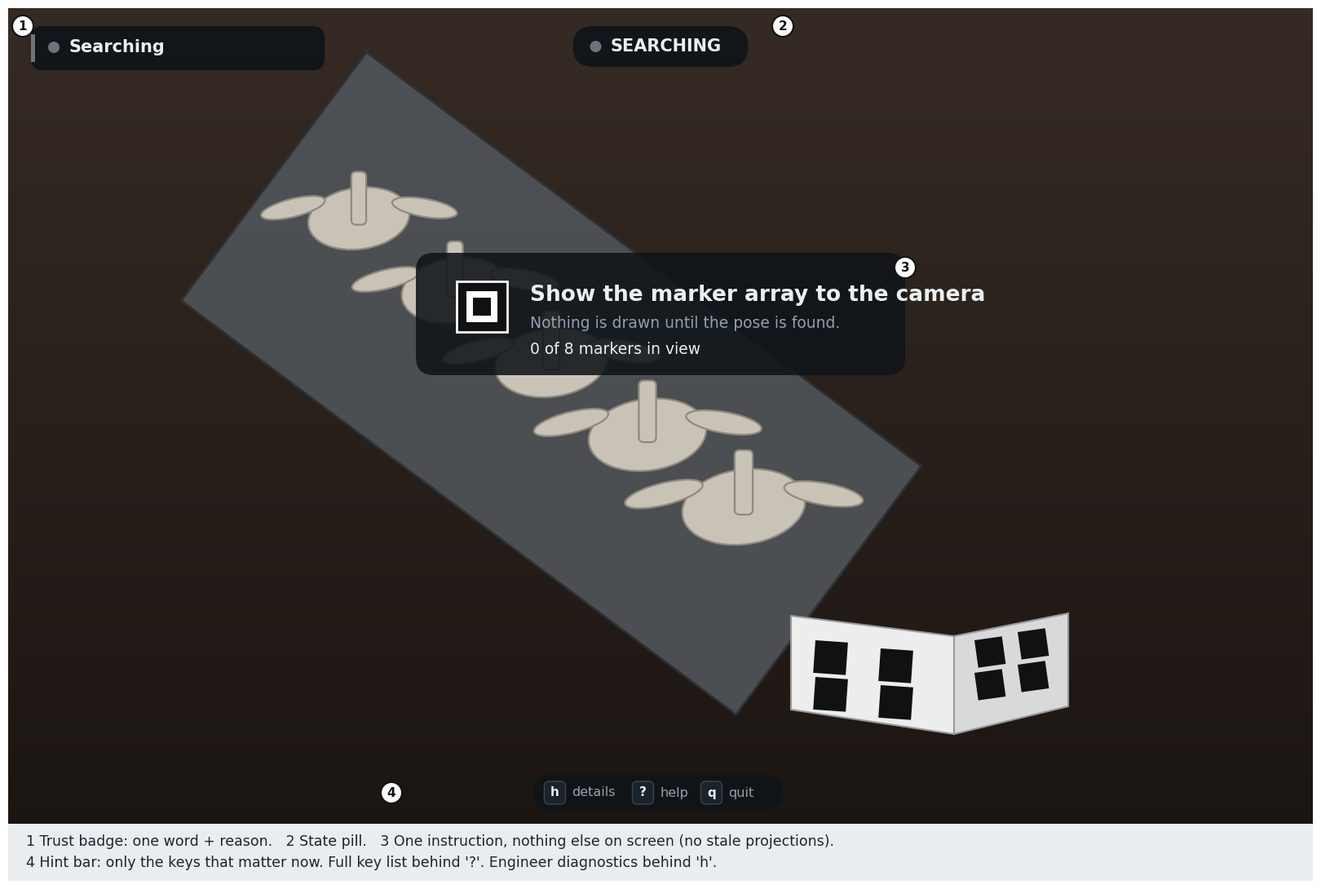
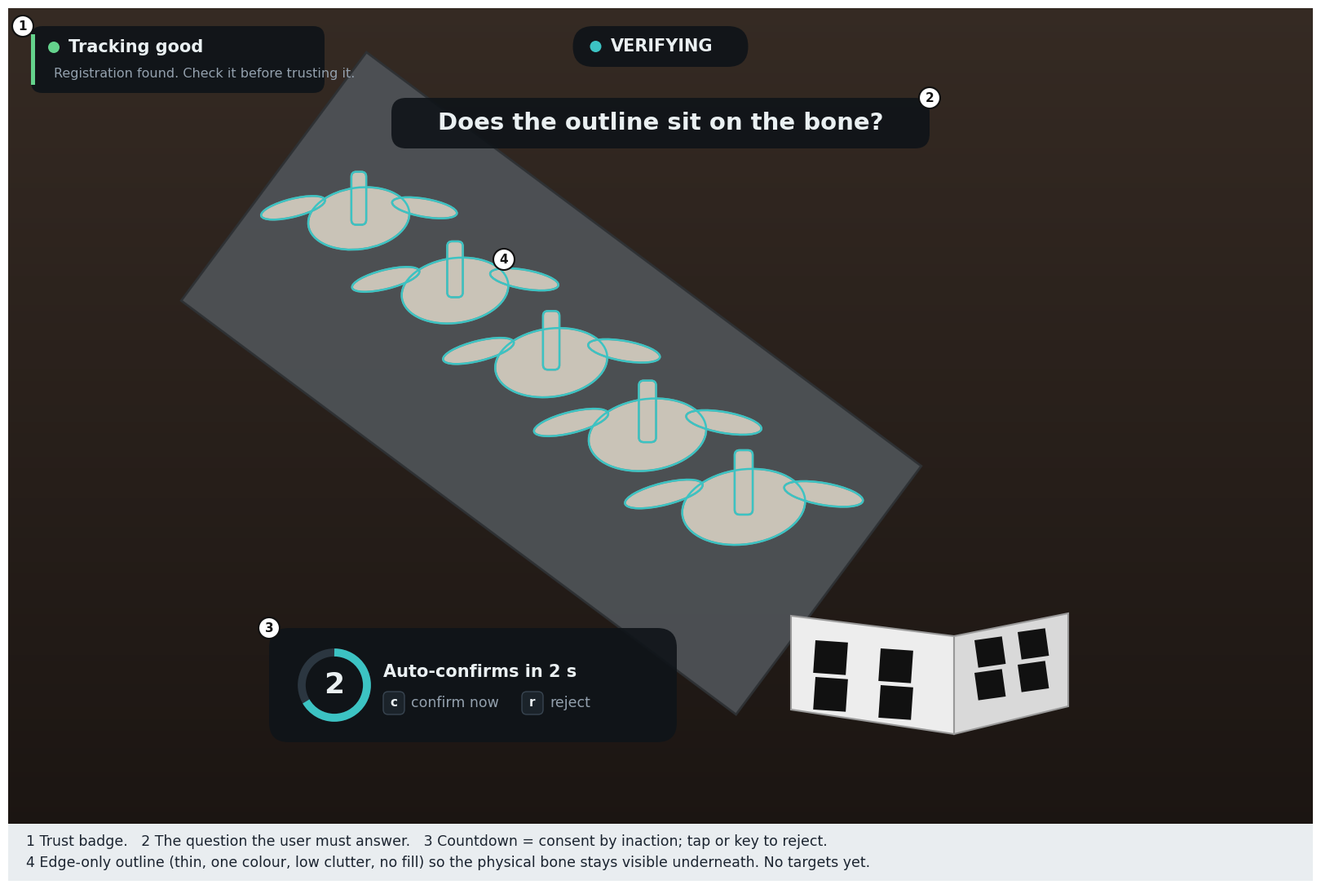
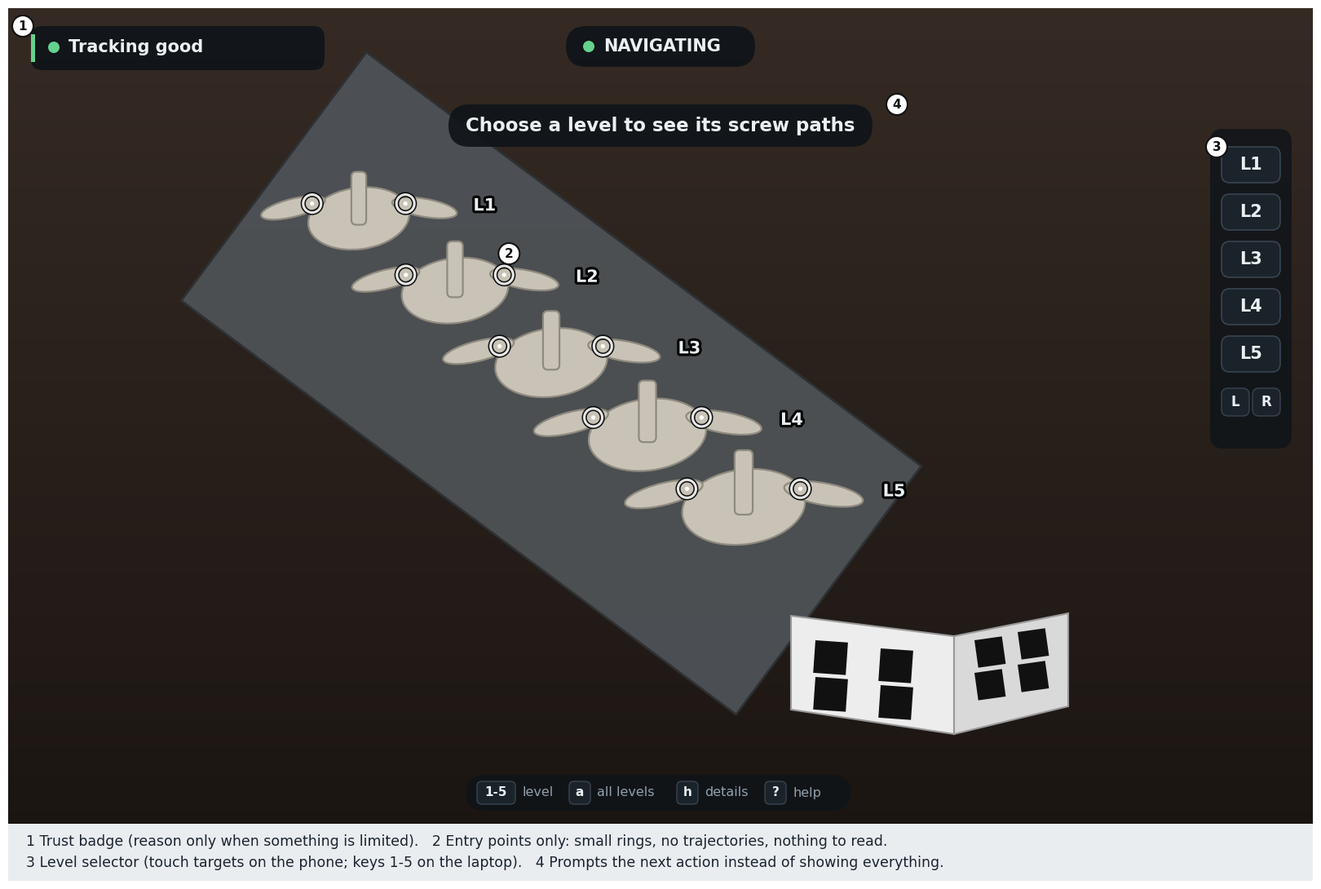
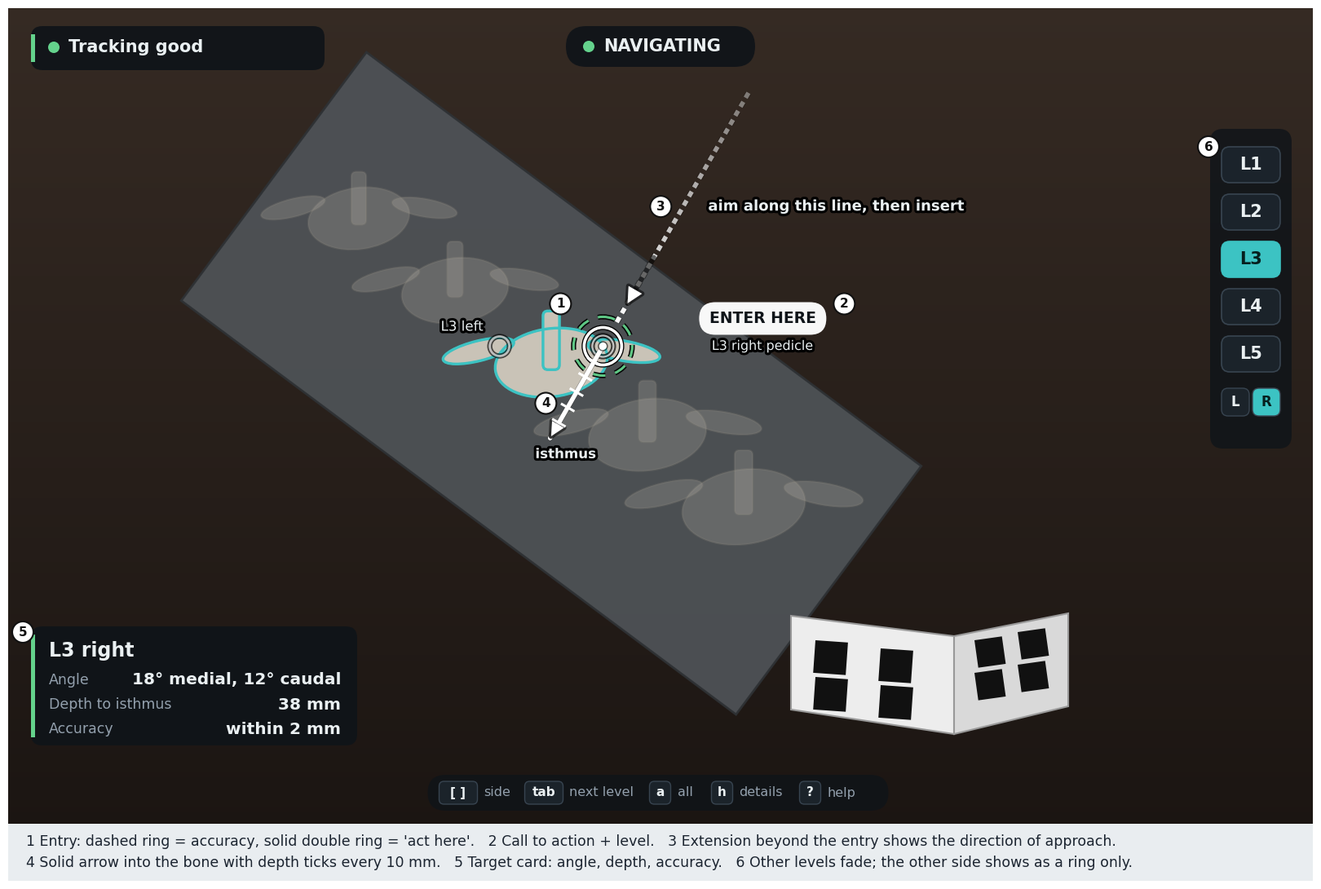
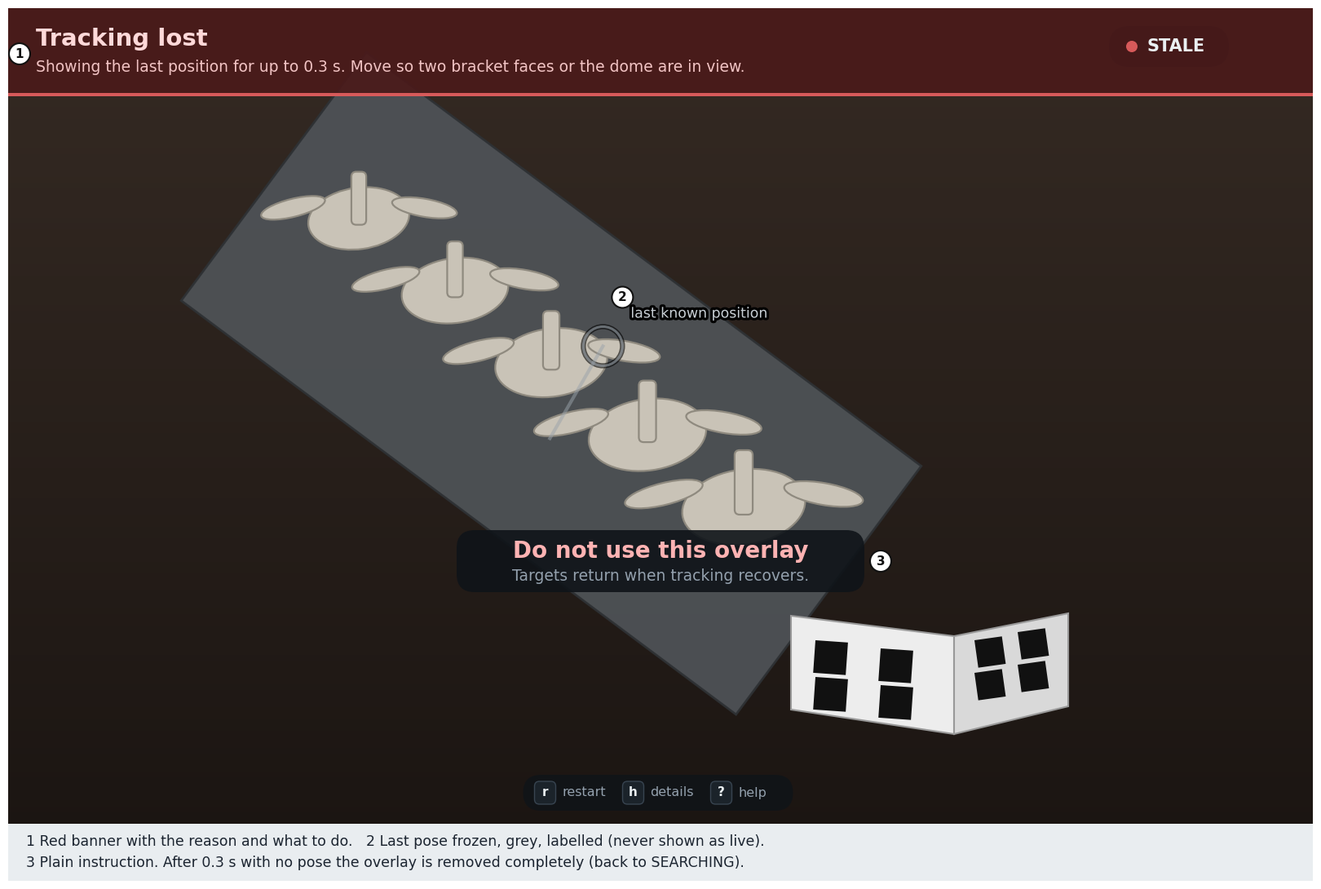

Write Python code to recreate these figures, in order.
#!/usr/bin/env python3
"""
UI v2 wireframes, one image per state (low fidelity, vector scene).

    python scripts/ui/make_ui_wireframes.py --out docs/ui_wireframes

Writes: 1_searching, 2_verifying, 3_navigating_overview, 4_navigating_focus, 5_tracking_lost (png + pdf)
and ui_wireframes_sheet.pdf (all five).  Pure matplotlib, no data files.
Design tokens match ar_theme.py where they exist (teal, green, red, grey); amber is only used for 'near limit'.
"""
import argparse
from pathlib import Path

import numpy as np
import matplotlib
matplotlib.use("Agg")
import matplotlib.pyplot as plt
import matplotlib.patheffects as pe
from matplotlib.patches import FancyBboxPatch, Ellipse, Circle, Polygon, FancyArrowPatch, Arc
from matplotlib.backends.backend_pdf import PdfPages

W, H, CAP = 1600, 1000, 70          # window size and caption band (px at 100 dpi)
PANEL, TEXT, MUTED = "#0F1419", "#EAF0F2", "#93A0AD"
TEAL, GREEN, AMBER, RED, GREY = "#3CC3C3", "#64D28C", "#E8B04A", "#D75A5A", "#6B747A"
BONE, BONE_EDGE = "#C9C3B7", "#8F8A7F"
HALO = [pe.withStroke(linewidth=4.5, foreground=(0, 0, 0, 0.55))]

plt.rcParams.update({"font.family": "DejaVu Sans", "pdf.fonttype": 42})


# ----------------------------------------------------------------------------- primitives
def new_canvas():
    fig = plt.figure(figsize=(W / 100, (H + CAP) / 100), dpi=100)
    ax = fig.add_axes([0, 0, 1, 1])
    ax.set_xlim(0, W); ax.set_ylim(H + CAP, 0); ax.axis("off")
    return fig, ax


def rr(ax, x, y, w, h, fc=PANEL, ec="none", alpha=0.9, r=14, lw=1.2, z=5):
    p = FancyBboxPatch((x, y), w, h, boxstyle=f"round,pad=0,rounding_size={r}", fc=fc, ec=ec, alpha=alpha, lw=lw, zorder=z)
    ax.add_patch(p)
    return p


def tx(ax, x, y, s, size=13, color=TEXT, weight="normal", ha="left", va="center", z=8, halo=False, family=None, alpha=1.0):
    t = ax.text(x, y, s, fontsize=size, color=color, fontweight=weight, ha=ha, va=va, zorder=z, alpha=alpha,
                family=family or "DejaVu Sans")
    if halo:
        t.set_path_effects(HALO)
    return t


def dot(ax, x, y, r, c, z=8):
    ax.add_patch(Circle((x, y), r, fc=c, ec="none", zorder=z))


def badge(ax, x, y, n):
    """numbered callout"""
    ax.add_patch(Circle((x, y), 13, fc="#FFFFFF", ec="#111", lw=1.5, zorder=20))
    tx(ax, x, y + 0.5, str(n), size=11, color="#111", weight="bold", ha="center", z=21)


def keycap(ax, x, y, label, size=11):
    w = max(26, 11 * len(label) + 14)
    rr(ax, x, y - 14, w, 28, fc="#1C242C", ec="#3A4753", alpha=0.95, r=6, lw=1)
    tx(ax, x + w / 2, y, label, size=size, color=TEXT, weight="bold", ha="center")
    return w


# ----------------------------------------------------------------------------- scene
LEVELS = ["L1", "L2", "L3", "L4", "L5"]


def vert_pose(i):
    return 430 + 118 * i, 250 + 88 * i, 1.30 + 0.07 * i          # cx, cy, scale


def entry_xy(i, side):
    cx, cy, s = vert_pose(i)
    return cx + (-1 if side == "L" else 1) * 44 * s, cy - 8 * s


def draw_vertebra(ax, i, alpha=1.0, outline_only=False, outline_c=TEAL, lw=1.6, z=2):
    cx, cy, s = vert_pose(i)
    fc = "none" if outline_only else BONE
    ec = outline_c if outline_only else BONE_EDGE
    a = 1.0 if outline_only else alpha
    parts = [
        Ellipse((cx, cy + 6 * s), 96 * s, 58 * s, angle=-8, fc=fc, ec=ec, lw=lw, alpha=a, zorder=z),
        Ellipse((cx - 62 * s, cy - 4 * s), 62 * s, 17 * s, angle=-14, fc=fc, ec=ec, lw=lw, alpha=a, zorder=z),
        Ellipse((cx + 62 * s, cy - 4 * s), 62 * s, 17 * s, angle=10, fc=fc, ec=ec, lw=lw, alpha=a, zorder=z),
        FancyBboxPatch((cx - 7 * s, cy - 38 * s), 14 * s, 50 * s, boxstyle="round,pad=0,rounding_size=6",
                       fc=fc, ec=ec, lw=lw, alpha=a, zorder=z + 0.1),
    ]
    for p in parts:
        ax.add_patch(p)


def draw_scene(ax, ghost_except=None, ghost_alpha=0.28):
    """Table, phantom base, bracket hint and the five vertebrae."""
    n = 140
    for k in range(n):                                          # soft vertical gradient behind everything
        c = np.array([0x35, 0x2A, 0x23]) + (np.array([0x1B, 0x15, 0x12]) - np.array([0x35, 0x2A, 0x23])) * (k / n)
        ax.add_patch(plt.Rectangle((0, k * H / n), W, H / n + 1, fc=c / 255, ec="none", zorder=0))
    L1 = np.array(vert_pose(0)[:2], float); L5 = np.array(vert_pose(4)[:2], float)
    d = (L5 - L1) / np.linalg.norm(L5 - L1); nrm = np.array([-d[1], d[0]])
    shift = np.array([0, 34])
    P = [L1 - d * 130 + nrm * 190 + shift, L5 + d * 130 + nrm * 190 + shift, L5 + d * 130 - nrm * 190 + shift, L1 - d * 130 - nrm * 190 + shift]
    ax.add_patch(Polygon(P, fc="#4E5256", ec="#2E3134", lw=2, zorder=1, alpha=0.95))
    for k in range(3):                                                         # post tabs under the vertebrae
        pass
    for i in range(5):
        a = 1.0
        if ghost_except is not None and i != ghost_except:
            a = ghost_alpha
        draw_vertebra(ax, i, alpha=a, z=2)
    # marker bracket hint: two white faces with black squares, caudal end of the base plate
    ax.add_patch(Polygon([[960, 745], [1160, 770], [1160, 890], [960, 860]], fc="#EDEDED", ec="#999", lw=1.5, zorder=3))
    ax.add_patch(Polygon([[1160, 770], [1300, 742], [1300, 856], [1160, 890]], fc="#D9D9D9", ec="#999", lw=1.5, zorder=3))
    for (x, y) in [(990, 775), (1070, 785), (990, 820), (1070, 830)]:
        ax.add_patch(plt.Rectangle((x, y), 40, 40, fc="#111", ec="none", zorder=4, angle=4))
    for (x, y) in [(1185, 775), (1238, 765), (1185, 815), (1238, 805)]:
        ax.add_patch(plt.Rectangle((x, y), 34, 34, fc="#111", ec="none", zorder=4, angle=-8))


# ----------------------------------------------------------------------------- shared UI parts
def state_pill(ax, name, color, x=None):
    w = 62 + 17 * len(name)
    x = W / 2 - w / 2 if x is None else x
    rr(ax, x, 22, w, 50, r=25, alpha=0.92)
    dot(ax, x + 28, 47, 7, color)
    tx(ax, x + 46, 47, name, size=15, weight="bold")


def trust_badge(ax, level, reason):
    col = {"good": GREEN, "limited": GREY, "lost": RED, "search": GREY}[level]
    title = {"good": "Tracking good", "limited": "Tracking limited", "lost": "Tracking lost", "search": "Searching"}[level]
    h = 82 if reason else 54
    rr(ax, 28, 22, 360, h, r=14, alpha=0.92)
    ax.add_patch(plt.Rectangle((28, 22 + 10), 5, h - 20, fc=col, ec="none", zorder=7))
    dot(ax, 56, 48, 7, col)
    tx(ax, 74, 48, title, size=15, weight="bold")
    if reason:
        tx(ax, 56, 80, reason, size=11.5, color=MUTED)


def level_chips(ax, active=None, side="R", y0=170):
    x = W - 112
    rr(ax, x - 14, y0 - 22, 100, 392, r=16, alpha=0.82)
    for i, lv in enumerate(LEVELS):
        y = y0 + i * 58
        on = (active == i)
        rr(ax, x, y, 72, 44, fc=TEAL if on else "#1C242C", ec=TEAL if on else "#3A4753", alpha=1.0 if on else 0.95, r=10, lw=1.2)
        tx(ax, x + 36, y + 22, lv, size=15, weight="bold", ha="center", color="#06201F" if on else TEXT)
    y = y0 + 5 * 58 + 6
    for j, lab in enumerate(["L", "R"]):
        on = (side == lab and active is not None)
        rr(ax, x + j * 38, y, 34, 34, fc=TEAL if on else "#1C242C", ec="#3A4753", alpha=1.0 if on else 0.95, r=8, lw=1)
        tx(ax, x + j * 38 + 17, y + 17, lab, size=12, weight="bold", ha="center", color="#06201F" if on else TEXT)


def hint_bar(ax, items, y=H - 38):
    total = sum(11 * len(k) + 14 + 12 + 8.0 * len(t) + 18 for k, t in items)
    x = W / 2 - total / 2
    rr(ax, x - 14, y - 22, total + 22, 44, r=22, alpha=0.8)
    cx = x
    for k, t in items:
        w = keycap(ax, cx, y, k)
        tx(ax, cx + w + 8, y, t, size=11.5, color=MUTED)
        cx += w + 8 + 8.0 * len(t) + 18


def target_card(ax, title, lines, accent=GREEN):
    h = 40 + 30 * len(lines) + 16
    y = H - 40 - h - 56
    rr(ax, 28, y, 400, h, r=14, alpha=0.92)
    ax.add_patch(plt.Rectangle((28, y + 10), 5, h - 20, fc=accent, ec="none", zorder=7))
    tx(ax, 50, y + 30, title, size=17, weight="bold")
    for k, (lab, val) in enumerate(lines):
        yy = y + 66 + 30 * k
        tx(ax, 50, yy, lab, size=12.5, color=MUTED)
        tx(ax, 408, yy, val, size=14.5, weight="bold", ha="right")


def caption(ax, text_lines):
    ax.add_patch(plt.Rectangle((0, H), W, CAP, fc="#E9EDF0", ec="none", zorder=30))
    for k, line in enumerate(text_lines):
        tx(ax, 22, H + 22 + 26 * k, line, size=12.5, color="#1B2430", z=31)


# ----------------------------------------------------------------------------- glyphs
def ring(ax, x, y, r, c, lw=2.5, z=12, ls="-", alpha=1.0, halo=True):
    p = Circle((x, y), r, fc="none", ec=c, lw=lw, ls=ls, zorder=z, alpha=alpha)
    if halo:
        p.set_path_effects(HALO)
    ax.add_patch(p)


def entry_glyph(ax, x, y, status_c, label=None, cta=True):
    """Entry point: status ring (TRE), double 'act here' ring, centre dot."""
    ring(ax, x, y, 36, status_c, lw=2.2, ls=(0, (5, 4)), z=11, alpha=0.95)          # TRE uncertainty ring (dashed)
    if cta:
        ring(ax, x, y, 23, "#FFFFFF", lw=2.6, z=12)
        ring(ax, x, y, 13, "#FFFFFF", lw=1.6, z=12, alpha=0.7)
    dot(ax, x, y, 4.5, "#FFFFFF", z=13)
    ax.add_patch(Circle((x, y), 5.5, fc="none", ec="#000", lw=1.0, zorder=13, alpha=0.6))


def trajectory(ax, e, u, inward=150, outward=300, depth_ticks=True):
    """Solid arrow into the bone (with depth ticks) + dashed fading extension outward, arrowhead pointing in."""
    ex, ey = e
    u = np.array(u, float); u /= np.linalg.norm(u)
    n = np.array([-u[1], u[0]])
    tip = np.array([ex, ey]) + u * inward
    # inward, solid
    ln = ax.plot([ex, tip[0]], [ey, tip[1]], color="#FFFFFF", lw=4.0, solid_capstyle="round", zorder=12)[0]
    ln.set_path_effects(HALO)
    ah = FancyArrowPatch((tip - u * 18)[:2], tip[:2], arrowstyle="-|>", mutation_scale=30, color="#FFFFFF", lw=0, zorder=13)
    ah.set_path_effects(HALO); ax.add_patch(ah)
    if depth_ticks:
        for k in range(1, 6):
            p = np.array([ex, ey]) + u * (inward * k / 6)
            ax.plot([p[0] - 8 * n[0], p[0] + 8 * n[0]], [p[1] - 8 * n[1], p[1] + 8 * n[1]], color="#FFFFFF", lw=2.2, zorder=13)
        tx(ax, *(tip + u * 26 + n * 6), "isthmus", size=12, weight="bold", halo=True, z=14)
    # outward extension: dashed, fading, arrowhead pointing back towards the entry
    steps = 26
    for k in range(steps):
        a = 1.0 - 0.62 * (k / steps)
        p0 = np.array([ex, ey]) - u * (34 + outward * k / steps)
        p1 = np.array([ex, ey]) - u * (34 + outward * (k + 0.55) / steps)
        seg = ax.plot([p0[0], p1[0]], [p0[1], p1[1]], color="#FFFFFF", lw=4.0, alpha=a, solid_capstyle="butt", zorder=11)[0]
        seg.set_path_effects([pe.withStroke(linewidth=5.5, foreground=(0, 0, 0, 0.35 * a))])
    ahead = np.array([ex, ey]) - u * 58
    ah2 = FancyArrowPatch((ahead - u * 70)[:2], ahead[:2], arrowstyle="-|>", mutation_scale=34, color="#FFFFFF", lw=0, zorder=13)
    ah2.set_path_effects(HALO); ax.add_patch(ah2)
    return tip


def action_label(ax, x, y, text, sub=None):
    w = 30 + 12.6 * len(text)
    rr(ax, x, y - 20, w, 40, fc="#FFFFFF", alpha=0.97, r=20, z=15)
    tx(ax, x + w / 2, y, text, size=13.5, color="#0F1419", weight="bold", ha="center", z=16)
    if sub:
        tx(ax, x + w / 2, y + 34, sub, size=11.5, color=TEXT, ha="center", halo=True, z=16)


# ----------------------------------------------------------------------------- states
def w1_searching():
    fig, ax = new_canvas(); draw_scene(ax)
    state_pill(ax, "SEARCHING", GREY)
    trust_badge(ax, "search", "")
    rr(ax, W / 2 - 300, 300, 600, 150, r=22, alpha=0.88)
    ax.add_patch(plt.Rectangle((W / 2 - 250, 335), 62, 62, fc="#111", ec="#fff", lw=2, zorder=9))
    ax.add_patch(plt.Rectangle((W / 2 - 238, 347), 38, 38, fc="#fff", ec="none", zorder=9))
    ax.add_patch(plt.Rectangle((W / 2 - 230, 355), 22, 22, fc="#111", ec="none", zorder=9))
    tx(ax, W / 2 - 160, 352, "Show the marker array to the camera", size=19, weight="bold")
    tx(ax, W / 2 - 160, 386, "Nothing is drawn until the pose is found.", size=13.5, color=MUTED)
    tx(ax, W / 2 - 160, 418, "0 of 8 markers in view", size=13.5, color=TEXT)
    hint_bar(ax, [("h", "details"), ("?", "help"), ("q", "quit")])
    for n, (x, y) in enumerate([(206, 94), (W / 2, 96 + 200), (W / 2 + 330, 300)], 1):
        pass
    badge(ax, 18, 22, 1); badge(ax, W / 2 + 150, 22, 2); badge(ax, W / 2 + 300, 318, 3); badge(ax, W / 2 - 330, H - 38, 4)
    caption(ax, ["1 Trust badge: one word + reason.   2 State pill.   3 One instruction, nothing else on screen (no stale projections).",
                 "4 Hint bar: only the keys that matter now. Full key list behind '?'. Engineer diagnostics behind 'h'."])
    return fig


def w2_verifying():
    fig, ax = new_canvas(); draw_scene(ax)
    for i in range(5):
        draw_vertebra(ax, i, outline_only=True, outline_c=TEAL, lw=1.8, z=9)                    # edge-only outline
    state_pill(ax, "VERIFYING", TEAL)
    trust_badge(ax, "good", "Registration found. Check it before trusting it.")
    rr(ax, W / 2 - 330, 110, 660, 62, r=18, alpha=0.9)
    tx(ax, W / 2, 141, "Does the outline sit on the bone?", size=21, weight="bold", ha="center")
    # countdown ring
    cx, cy = W / 2 - 230, H - 170
    rr(ax, cx - 250, cy - 70, 500, 140, r=24, alpha=0.9)
    ax.add_patch(Circle((cx - 170, cy), 40, fc="none", ec="#2B3640", lw=7, zorder=8))
    ax.add_patch(Arc((cx - 170, cy), 80, 80, theta1=-90, theta2=150, color=TEAL, lw=7, zorder=9))
    tx(ax, cx - 170, cy, "2", size=26, weight="bold", ha="center")
    tx(ax, cx - 110, cy - 16, "Auto-confirms in 2 s", size=15, weight="bold")
    wc = keycap(ax, cx - 110, cy + 22, "c"); tx(ax, cx - 110 + wc + 8, cy + 22, "confirm now", size=12.5, color=MUTED)
    wr = keycap(ax, cx + 60, cy + 22, "r"); tx(ax, cx + 60 + wr + 8, cy + 22, "reject", size=12.5, color=MUTED)
    ox4, oy4 = vert_pose(1)[0] + 60, vert_pose(1)[1] - 30
    badge(ax, 18, 22, 1); badge(ax, W / 2 + 330, 110, 2); badge(ax, cx - 250, cy - 70, 3); badge(ax, ox4, oy4, 4)
    caption(ax, ["1 Trust badge.   2 The question the user must answer.   3 Countdown = consent by inaction; tap or key to reject.",
                 "4 Edge-only outline (thin, one colour, low clutter, no fill) so the physical bone stays visible underneath. No targets yet."])
    return fig


def w3_overview():
    fig, ax = new_canvas(); draw_scene(ax)
    state_pill(ax, "NAVIGATING", GREEN)
    trust_badge(ax, "good", "")
    for i in range(5):
        for side in ("L", "R"):
            x, y = entry_xy(i, side)
            ring(ax, x, y, 11, "#FFFFFF", lw=2.2, z=12, alpha=0.9)
            dot(ax, x, y, 2.6, "#FFFFFF", z=13)
        cx, cy, s = vert_pose(i)
        tx(ax, cx + 108 * s, cy - 6 * s, LEVELS[i], size=15, weight="bold", halo=True, z=14)
    level_chips(ax, active=None)
    rr(ax, W / 2 - 260, 118, 520, 52, r=26, alpha=0.9)
    tx(ax, W / 2, 144, "Choose a level to see its screw paths", size=16.5, weight="bold", ha="center")
    hint_bar(ax, [("1-5", "level"), ("a", "all levels"), ("h", "details"), ("?", "help")])
    ex2, ey2 = entry_xy(1, 'R'); badge(ax, 18, 22, 1); badge(ax, ex2 + 6, ey2 - 26, 2); badge(ax, W - 118, 170, 3); badge(ax, W / 2 + 290, 118, 4)
    caption(ax, ["1 Trust badge (reason only when something is limited).   2 Entry points only: small rings, no trajectories, nothing to read.",
                 "3 Level selector (touch targets on the phone; keys 1-5 on the laptop).   4 Prompts the next action instead of showing everything."])
    return fig


def w4_focus():
    fig, ax = new_canvas(); draw_scene(ax, ghost_except=2, ghost_alpha=0.22)
    draw_vertebra(ax, 2, outline_only=True, outline_c=TEAL, lw=2.4, z=9)
    state_pill(ax, "NAVIGATING", GREEN)
    trust_badge(ax, "good", "")
    # other pedicle of the same vertebra: hollow ring only
    xl, yl = entry_xy(2, "L")
    ring(ax, xl, yl, 12, "#FFFFFF", lw=2.0, z=12, alpha=0.65)
    tx(ax, xl - 20, yl - 24, "L3 left", size=12, color=TEXT, ha="right", halo=True, z=14)
    # selected target: right pedicle of L3
    ex, ey = entry_xy(2, "R")
    u = (-0.50, 0.87)                                                            # into the bone: medial and anterior (on screen)
    entry_glyph(ax, ex, ey, GREEN)
    trajectory(ax, (ex, ey), u, inward=130, outward=330)
    action_label(ax, ex + 118, ey - 34, "ENTER HERE", sub="L3 right pedicle")
    ox = ex - u[0] * 190; oy = ey - u[1] * 190
    tx(ax, ox + 34, oy - 6, "aim along this line, then insert", size=13, weight="bold", halo=True, z=16)
    level_chips(ax, active=2, side="R")
    target_card(ax, "L3 right", [("Angle", "18° medial, 12° caudal"), ("Depth to isthmus", "38 mm"), ("Accuracy", "within 2 mm")], accent=GREEN)
    hint_bar(ax, [("[ ]", "side"), ("tab", "next level"), ("a", "all"), ("h", "details"), ("?", "help")])
    badge(ax, ex - 52, ey - 52, 1); badge(ax, ex + 296, ey - 52, 2); badge(ax, ox - 24, oy - 6, 3)
    badge(ax, ex - 70, ey + 70, 4); badge(ax, 18, H - 235, 5); badge(ax, W - 128, 170, 6)
    caption(ax, ["1 Entry: dashed ring = accuracy, solid double ring = 'act here'.   2 Call to action + level.   3 Extension beyond the entry shows the direction of approach.",
                 "4 Solid arrow into the bone with depth ticks every 10 mm.   5 Target card: angle, depth, accuracy.   6 Other levels fade; the other side shows as a ring only."])
    return fig


def w5_lost():
    fig, ax = new_canvas(); draw_scene(ax, ghost_except=None)
    ex, ey = entry_xy(2, "R")
    ring(ax, ex, ey, 24, "#9AA3AB", lw=2.2, z=11, alpha=0.6)
    ax.plot([ex, ex - 65], [ey, ey + 113], color="#9AA3AB", lw=3, alpha=0.5, zorder=11)
    tx(ax, ex + 34, ey - 40, "last known position", size=12.5, color="#C9D0D6", halo=True, z=14)
    rr(ax, 0, 0, W, 108, fc="#4A1A1A", alpha=0.92, r=0, z=6)
    ax.add_patch(plt.Rectangle((0, 104), W, 4, fc=RED, ec="none", zorder=7))
    state_pill(ax, "STALE", RED, x=W - 250)
    tx(ax, 34, 38, "Tracking lost", size=21, weight="bold", color="#FFD9D9")
    tx(ax, 34, 72, "Showing the last position for up to 0.3 s. Move so two bracket faces or the dome are in view.", size=13.5, color="#F2C4C4")
    rr(ax, W / 2 - 250, 640, 500, 76, r=22, alpha=0.9)
    tx(ax, W / 2, 666, "Do not use this overlay", size=20, weight="bold", ha="center", color="#FFB3B3")
    tx(ax, W / 2, 696, "Targets return when tracking recovers.", size=13.5, color=MUTED, ha="center")
    hint_bar(ax, [("r", "restart"), ("h", "details"), ("?", "help")])
    badge(ax, 14, 56, 1); badge(ax, ex + 24, ey - 60, 2); badge(ax, W / 2 + 270, 678, 3)
    caption(ax, ["1 Red banner with the reason and what to do.   2 Last pose frozen, grey, labelled (never shown as live).",
                 "3 Plain instruction. After 0.3 s with no pose the overlay is removed completely (back to SEARCHING)."])
    return fig


STATES = [("1_searching", w1_searching), ("2_verifying", w2_verifying), ("3_navigating_overview", w3_overview),
          ("4_navigating_focus", w4_focus), ("5_tracking_lost", w5_lost)]


def main():
    ap = argparse.ArgumentParser(description=__doc__, formatter_class=argparse.RawDescriptionHelpFormatter)
    ap.add_argument("--out", default="docs/ui_wireframes")
    a = ap.parse_args()
    out = Path(a.out); out.mkdir(parents=True, exist_ok=True)
    with PdfPages(out / "ui_wireframes_sheet.pdf") as pdf:
        for name, fn in STATES:
            fig = fn()
            fig.savefig(out / f"{name}.png", dpi=100)
            fig.savefig(out / f"{name}.pdf")
            pdf.savefig(fig)
            plt.close(fig)
            print("wrote", out / f"{name}.png")


if __name__ == "__main__":
    main()
